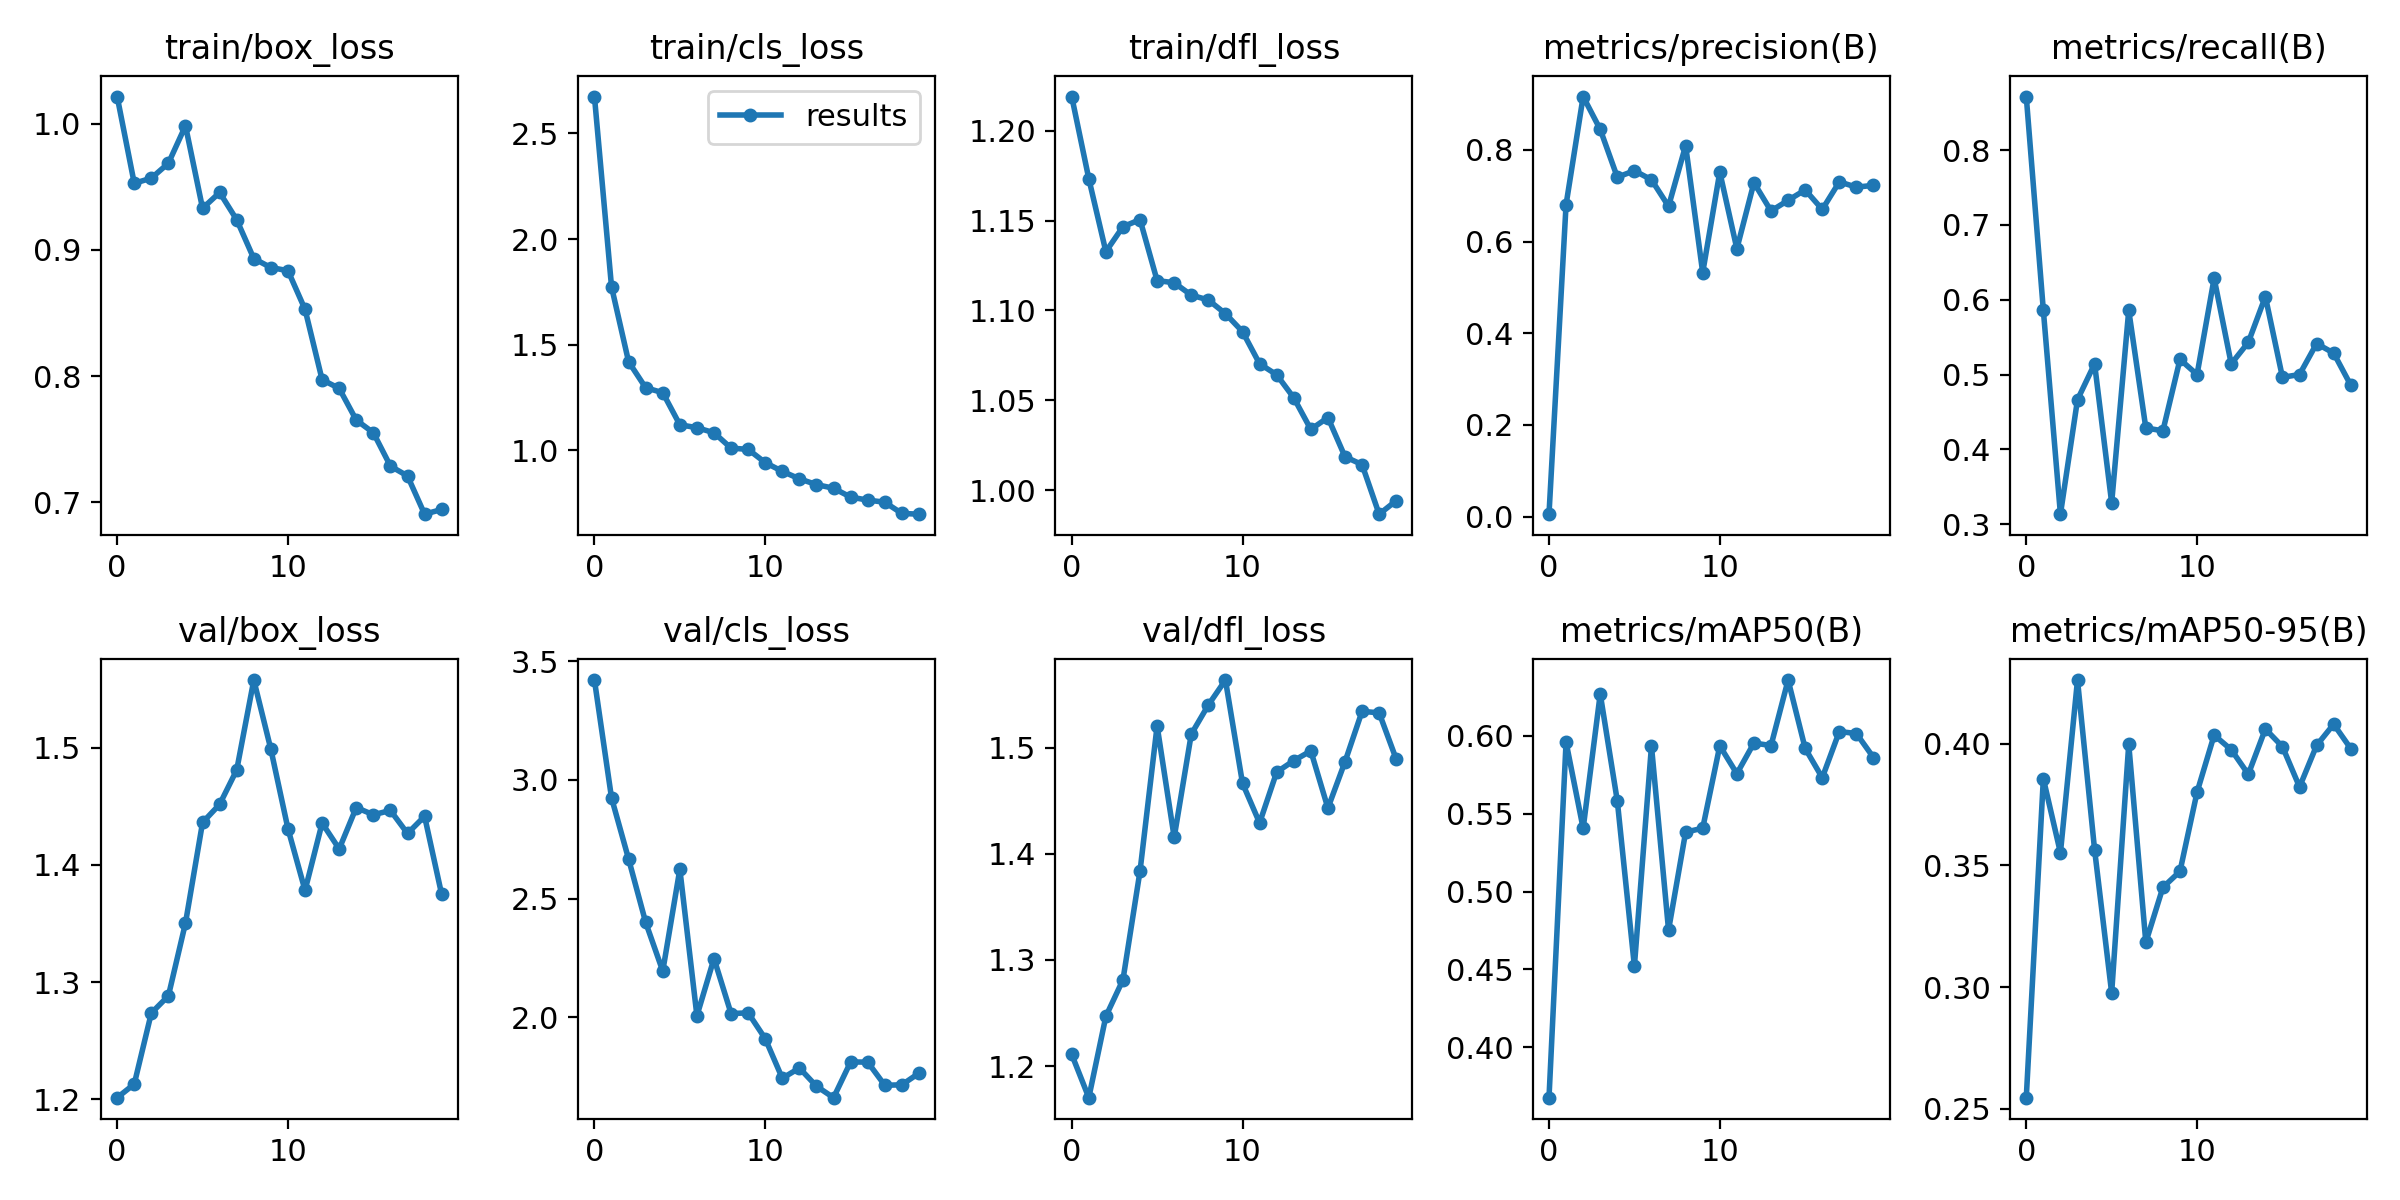

The file beside this chart, header and first rows:
epoch, train/box_loss, train/cls_loss, train/dfl_loss, metrics/precision(B), metrics/recall(B), metrics/mAP50(B), metrics/mAP50-95(B), val/box_loss, val/cls_loss, val/dfl_loss, lr/pg0, lr/pg1, lr/pg2
0, 1.021, 2.675, 1.219, 0.00508, 0.8714, 0.3675, 0.2545, 1.201, 3.42, 1.211, 0.0829, 0.0019, 0.0019
1, 0.9527, 1.774, 1.173, 0.6807, 0.5857, 0.596, 0.3857, 1.213, 2.924, 1.17, 0.06471, 0.003707, 0.003707
2, 0.9568, 1.419, 1.133, 0.9164, 0.3134, 0.5406, 0.3552, 1.274, 2.666, 1.247, 0.04632, 0.005316, 0.005316
3, 0.9686, 1.296, 1.147, 0.8447, 0.4664, 0.627, 0.4262, 1.288, 2.4, 1.281, 0.02773, 0.006727, 0.006727
4, 0.9983, 1.273, 1.151, 0.7404, 0.5143, 0.5582, 0.3565, 1.35, 2.194, 1.384, 0.00894, 0.00794, 0.00794
5, 0.9329, 1.121, 1.117, 0.7547, 0.3286, 0.452, 0.2976, 1.436, 2.623, 1.521, 0.007525, 0.007525, 0.007525
6, 0.9454, 1.107, 1.115, 0.7348, 0.5857, 0.5935, 0.3998, 1.452, 2.006, 1.416, 0.007525, 0.007525, 0.007525
7, 0.9238, 1.083, 1.109, 0.6769, 0.4286, 0.4752, 0.3184, 1.481, 2.247, 1.513, 0.00703, 0.00703, 0.00703
8, 0.8931, 1.01, 1.106, 0.8094, 0.4248, 0.5382, 0.341, 1.558, 2.016, 1.54, 0.006535, 0.006535, 0.006535
9, 0.886, 1.004, 1.098, 0.5322, 0.5202, 0.5407, 0.3476, 1.499, 2.019, 1.564, 0.00604, 0.00604, 0.00604
10, 0.8835, 0.9415, 1.088, 0.7516, 0.5, 0.5937, 0.3801, 1.431, 1.91, 1.467, 0.005545, 0.005545, 0.005545
11, 0.8529, 0.9002, 1.07, 0.5843, 0.6286, 0.5758, 0.4036, 1.378, 1.743, 1.429, 0.00505, 0.00505, 0.00505
12, 0.7972, 0.8648, 1.064, 0.7284, 0.5143, 0.5955, 0.3976, 1.436, 1.786, 1.477, 0.004555, 0.004555, 0.004555
13, 0.7903, 0.8374, 1.051, 0.6667, 0.5429, 0.5938, 0.3875, 1.414, 1.71, 1.488, 0.00406, 0.00406, 0.00406
14, 0.7652, 0.8203, 1.034, 0.69, 0.6041, 0.636, 0.4061, 1.449, 1.661, 1.497, 0.003565, 0.003565, 0.003565
15, 0.7552, 0.7782, 1.04, 0.7127, 0.4962, 0.592, 0.3988, 1.443, 1.812, 1.443, 0.00307, 0.00307, 0.00307
16, 0.7288, 0.7641, 1.019, 0.6702, 0.5, 0.5732, 0.3823, 1.447, 1.811, 1.487, 0.002575, 0.002575, 0.002575
17, 0.7209, 0.754, 1.014, 0.7302, 0.5414, 0.6029, 0.3993, 1.427, 1.714, 1.534, 0.00208, 0.00208, 0.00208
18, 0.6907, 0.7009, 0.9866, 0.7187, 0.5286, 0.6016, 0.4081, 1.442, 1.716, 1.533, 0.001585, 0.001585, 0.001585
19, 0.6944, 0.6974, 0.9941, 0.7227, 0.4857, 0.5861, 0.398, 1.375, 1.765, 1.489, 0.00109, 0.00109, 0.00109
